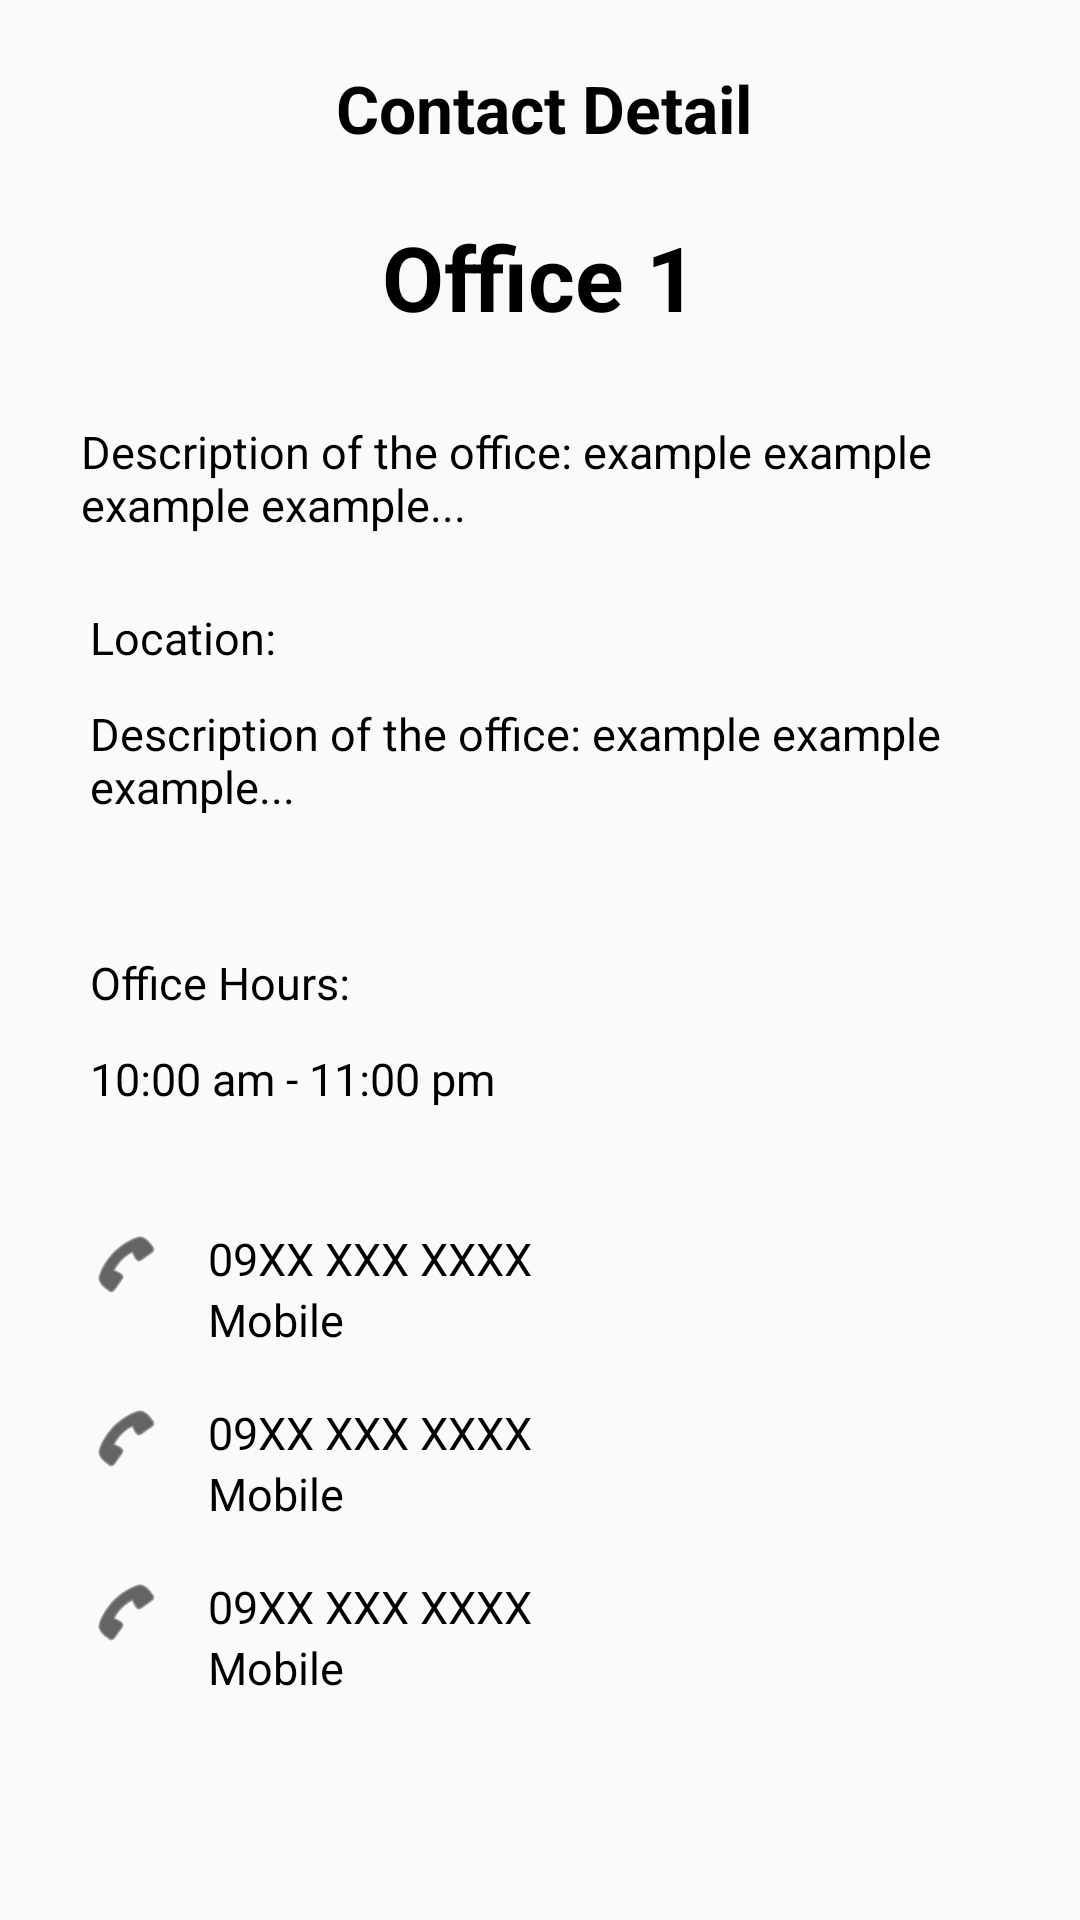

Produce the Android XML layout that renders to this screen, including the resource entries it uses.
<!-- AndroidManifest.xml: application theme Theme.BrgyOneStop -->
<!-- res/layout/activity_barangay_contact_directory_detail.xml -->
<?xml version="1.0" encoding="utf-8"?>
<LinearLayout xmlns:android="http://schemas.android.com/apk/res/android"
    xmlns:app="http://schemas.android.com/apk/res-auto"
    android:orientation="vertical"
    android:layout_width="match_parent"
    android:layout_height="match_parent">
    <LinearLayout
        android:layout_width="match_parent"
        android:layout_height="wrap_content"
        android:orientation="horizontal"
        android:layout_marginTop="20dp">
        <ImageView
            android:id="@+id/imageview_allcomplaints_back"
            android:layout_width="32dp"
            android:layout_height="32dp"
            android:src="@drawable/arrow_back"
            android:layout_gravity="center"
            android:layout_marginLeft="20dp"
            android:clickable="true" />
        <TextView
            android:layout_width="wrap_content"
            android:layout_height="wrap_content"
            android:text="Contact Detail"
            android:textColor="@color/black"
            android:textStyle="bold"
            android:textSize="22sp"
            android:layout_gravity="center"
            android:layout_marginLeft="60dp" />
    </LinearLayout>
    <ScrollView
        android:layout_width="match_parent"
        android:layout_height="match_parent">
        <LinearLayout
            android:layout_width="match_parent"
            android:layout_height="match_parent"
            android:orientation="vertical">


            
            <TextView
                android:layout_width="wrap_content"
                android:layout_height="wrap_content"
                android:text="Office 1"
                android:textSize="30sp"
                android:textStyle="bold"
                android:textColor="#000000"
                android:layout_gravity="center"
                android:layout_marginTop="20dp" />


            
            <TextView
                android:layout_width="330dp"
                android:layout_height="match_parent"
                android:text="Description of the office: example example example example..."
                android:padding="12dp"
                android:textSize="15sp"
                android:layout_marginTop="16dp"
                android:textColor="#000000"
                android:layout_gravity="center"/>


            
            <LinearLayout
                android:layout_width="330dp"
                android:layout_height="100dp"
                android:backgroundTint="@color/second_background"
                android:background="@drawable/rounded_shape"
                android:layout_gravity="center"
                android:orientation="vertical">
                <TextView
                    android:layout_width="300dp"
                    android:layout_height="20dp"
                    android:text="Location:"
                    android:textSize="15sp"
                    android:layout_marginTop="12dp"
                    android:textColor="@color/black"
                    android:layout_gravity="center"/>
                <TextView
                    android:layout_width="300dp"
                    android:layout_height="40dp"
                    android:textSize="15sp"
                    android:text="Description of the office: example example example..."
                    android:layout_marginTop="12dp"
                    android:textColor="@color/black"
                    android:layout_gravity="center"/>
            </LinearLayout>


            <LinearLayout
                android:layout_width="330dp"
                android:layout_height="80dp"
                android:backgroundTint="@color/second_background"
                android:background="@drawable/rounded_shape"
                android:layout_gravity="center"
                android:orientation="vertical"
                android:layout_marginTop="15dp">
                <TextView
                    android:layout_width="300dp"
                    android:layout_height="20dp"
                    android:text="Office Hours:"
                    android:layout_marginTop="12dp"
                    android:textColor="@color/black"
                    android:layout_gravity="center"
                    android:textSize="15sp"/>
                <TextView
                    android:layout_width="300dp"
                    android:layout_height="30dp"
                    android:text="10:00 am - 11:00 pm"
                    android:layout_marginTop="12dp"
                    android:textSize="15sp"
                    android:textColor="@color/black"
                    android:layout_gravity="center"/>
            </LinearLayout>


            
            <LinearLayout
                android:layout_width="match_parent"
                android:layout_height="wrap_content"
                android:orientation="vertical"
                android:padding="12dp"
                android:layout_marginTop="12dp"
                android:layout_gravity="center">


                
                <LinearLayout
                    android:layout_width="300dp"
                    android:layout_height="match_parent"
                    android:orientation="horizontal"
                    android:layout_marginBottom="8dp"
                    android:layout_gravity="center">


                    <ImageView
                        android:layout_width="24dp"
                        android:layout_height="24dp"
                        android:src="@android:drawable/ic_menu_call"
                        app:tint="#000" />


                    <LinearLayout
                        android:layout_width="275dp"
                        android:layout_height="50dp"
                        android:orientation="vertical">
                        <TextView
                            android:layout_width="wrap_content"
                            android:layout_height="wrap_content"
                            android:text="  09XX XXX XXXX"
                            android:textColor="#000"
                            android:textSize="15sp"
                            android:paddingStart="8dp" />
                        <TextView
                            android:layout_width="wrap_content"
                            android:layout_height="wrap_content"
                            android:text="  Mobile"
                            android:textSize="15sp"
                            android:textColor="#000"
                            android:paddingStart="8dp" />
                    </LinearLayout>
                </LinearLayout>


                
                <LinearLayout
                    android:layout_width="300dp"
                    android:layout_height="match_parent"
                    android:orientation="horizontal"
                    android:layout_marginBottom="8dp"
                    android:layout_gravity="center">


                    <ImageView
                        android:layout_width="24dp"
                        android:layout_height="24dp"
                        android:src="@android:drawable/ic_menu_call"
                        app:tint="#000" />


                    <LinearLayout
                        android:layout_width="275dp"
                        android:layout_height="50dp"
                        android:orientation="vertical">
                        <TextView
                            android:layout_width="wrap_content"
                            android:layout_height="wrap_content"
                            android:text="  09XX XXX XXXX"
                            android:textColor="#000"
                            android:textSize="15sp"
                            android:paddingStart="8dp" />
                        <TextView
                            android:layout_width="wrap_content"
                            android:layout_height="wrap_content"
                            android:text="  Mobile"
                            android:textSize="15sp"
                            android:textColor="#000"
                            android:paddingStart="8dp" />
                    </LinearLayout>
                </LinearLayout>


                
                <LinearLayout
                    android:layout_width="300dp"
                    android:layout_height="match_parent"
                    android:orientation="horizontal"
                    android:layout_gravity="center">


                    <ImageView
                        android:layout_width="24dp"
                        android:layout_height="24dp"
                        android:src="@android:drawable/ic_menu_call"
                        app:tint="#000" />


                    <LinearLayout
                        android:layout_width="300dp"
                        android:layout_height="50dp"
                        android:orientation="vertical">
                        <TextView
                            android:layout_width="wrap_content"
                            android:layout_height="wrap_content"
                            android:text="  09XX XXX XXXX"
                            android:textColor="#000"
                            android:textSize="15sp"
                            android:paddingStart="8dp" />
                        <TextView
                            android:layout_width="wrap_content"
                            android:layout_height="wrap_content"
                            android:text="  Mobile"
                            android:textColor="#000"
                            android:textSize="15sp"
                            android:paddingStart="8dp" />
                    </LinearLayout>
                </LinearLayout>
            </LinearLayout>


        </LinearLayout>
    </ScrollView>
</LinearLayout>
<!-- resources referenced by this layout -->
<resources>
  <color name="black">#000000</color>
  <color name="second_background">#E5EBF5</color>
  <style name="Theme.BrgyOneStop" parent="Theme.AppCompat.DayNight.NoActionBar">
          
          <item name="colorPrimary">@color/crimson</item>
          <item name="colorOnPrimary">@color/white</item>
  
          
          <item name="colorSecondary">@color/royal_blue</item>
          <item name="colorOnSecondary">@color/black</item>
  
          
          <item name="colorTertiary">@color/mustard_yellow</item>
      </style>
  <color name="crimson">#DC143C</color>
  <color name="white">#FFFFFF</color>
  <color name="royal_blue">#4169E1</color>
  <color name="mustard_yellow">#FFDB58</color>
</resources>
